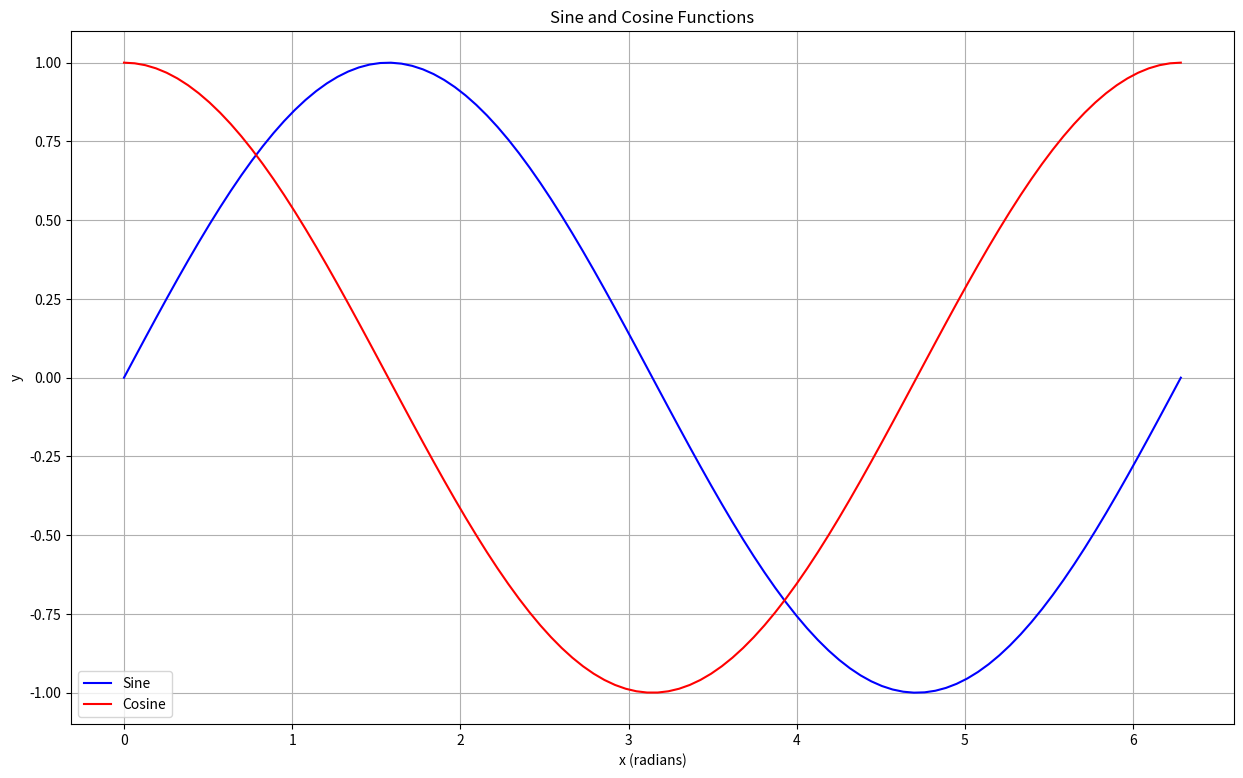

Here is the Python script that generated this plot:
import matplotlib.pyplot as plt
import numpy as np

x = np.linspace(0, 2 * np.pi, 100) 

sin = np.sin(x)
cos = np.cos(x)

plt.figure(figsize=(15, 9))

plt.plot(x, sin, label='Sine', color='blue')
plt.plot(x, cos, label='Cosine', color='red')

plt.title('Sine and Cosine Functions')
plt.xlabel('x (radians)')
plt.ylabel('y')
plt.legend() 

plt.grid(True)

plt.show()
